pico-8 play session: mixed d-pad (fixed 12-tick cycle), after a click and taps of 🅾, ❎, 🅾+❎, 🅾 in the second before t = 0

[t = 1 s] mixed d-pad (1.2s cycle ×~1): → ← ↑ ↓ + 🅾/❎ taps, ~1s
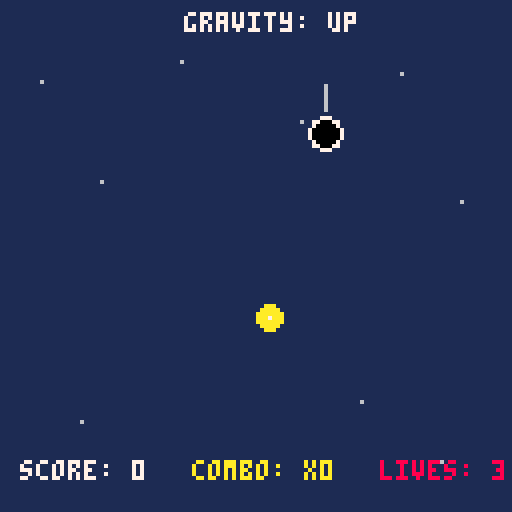
[t = 2 s] mixed d-pad (1.2s cycle ×~1): → ← ↑ ↓ + 🅾/❎ taps, ~2s
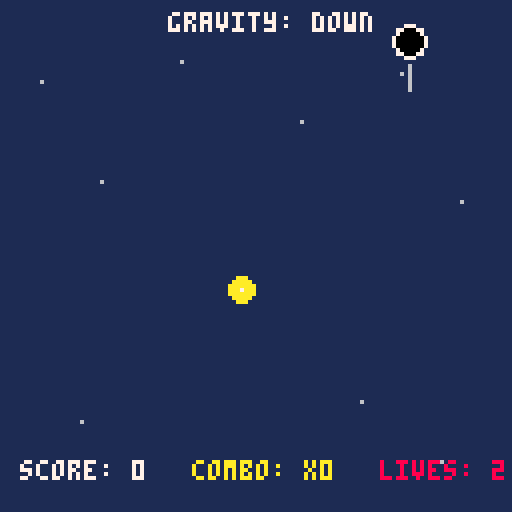
[t = 4 s] mixed d-pad (1.2s cycle ×~3): → ← ↑ ↓ + 🅾/❎ taps, ~4s
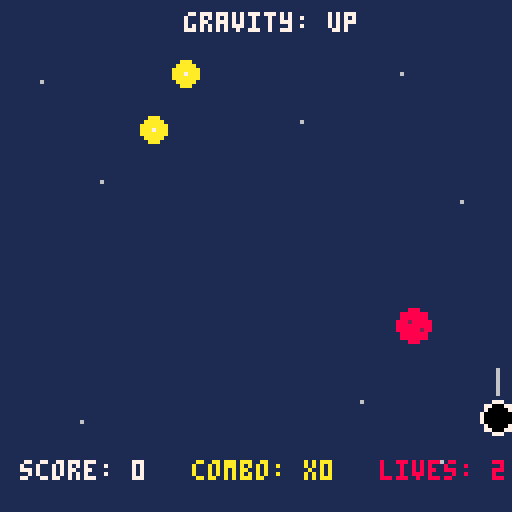
[t = 6 s] mixed d-pad (1.2s cycle ×~5): → ← ↑ ↓ + 🅾/❎ taps, ~6s
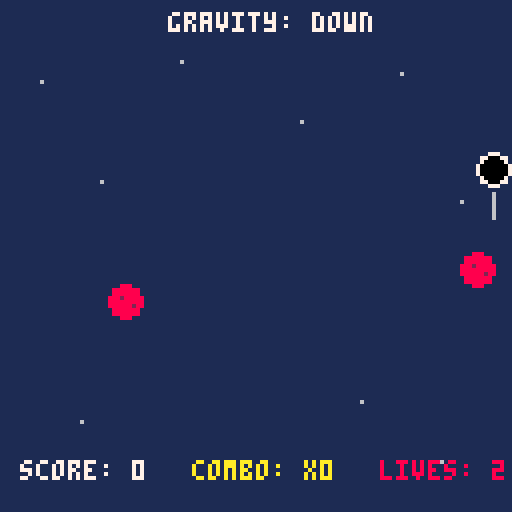
[t = 8 s] mixed d-pad (1.2s cycle ×~6): → ← ↑ ↓ + 🅾/❎ taps, ~8s
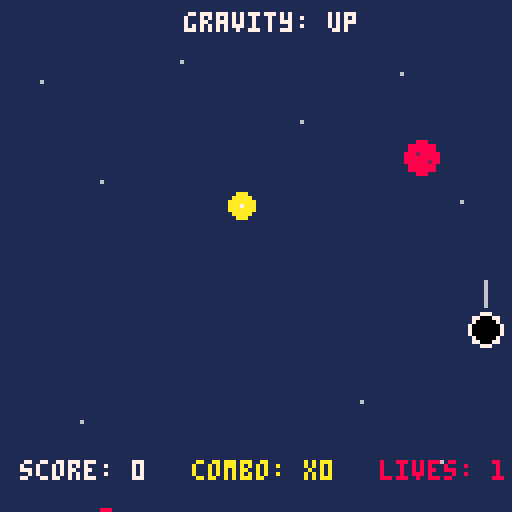

pico-8 cartridge
version 43
__lua__
function _init()
 player={x=64,y=64,vx=0,vy=0,r=4}
 objects={}
 gravity=1
 score=0
 combo=0
 lives=3
 spawn_timer=30
 gravity_timer=180
 game_over=false
 game_started=false
end

-- update the game every frame
function _update()

 -- title screen
 if not game_started then
  if btnp(5) then
   game_started=true
  end
  return
 end

 -- restart after game over
 if game_over then
  if btnp(5) then _init() end
  return
 end

 -- move player left and right
 if btn(0) then player.vx-=.15 end
 if btn(1) then player.vx+=.15 end

 -- press x to flip gravity so the player can change where to move
 if btnp(5) then
  gravity=-gravity
  sfx(3)
 end

 -- apply gravity and move the player
 player.vy+=.08*gravity -- changing the vertical speed
 player.x+=player.vx
 player.y+=player.vy
 player.vx*=.9

 -- keep player on screen so they don't fall off the screen
 if player.x<4 then player.x=4 player.vx=-player.vx end
 if player.x>124 then player.x=124 player.vx=-player.vx end

 -- gravity randomly flips on its own to add variability
 gravity_timer-=1
 if gravity_timer<=0 then
  gravity=-gravity
  gravity_timer=150+rnd(120)
  sfx(3)
 end

 -- create new objects basically make the object a star then randomly change it to make it a meteor
 spawn_timer-=1 -- countdown the object (meteor and star)
 if spawn_timer<=0 then
  local kind="star" 

  -- more meteors appear as the score increases
  local meteor_chance=.4+score/100
  if meteor_chance>.6 then meteor_chance=.6 end

  if rnd(1)<meteor_chance then kind="meteor" end
	-- random position for the object
  add(objects,{x=rnd(120)+4,y=rnd(80)+20,vx=rnd(1)-.5,vy=0,kind=kind})

  -- objects spawn faster as the score increases
  spawn_timer=35-score/5
  if spawn_timer<10 then spawn_timer=10 end
 end

 -- move objects and apply gravity to those objects
 for o in all(objects) do
  o.vy+=.05*gravity
  o.x+=o.vx
  o.y+=o.vy

  -- check if an object hits the player
  local dx=o.x-player.x
  local dy=o.y-player.y
  local distance=sqrt(dx*dx+dy*dy)

  if distance<7 then

   -- stars give points
   if o.kind=="star" then
    score+=1
    combo+=1
    sfx(1)

    -- every 5 stars gives a bonus
    if combo%5==0 then
     score+=5
     sfx(4)
    end

   -- meteors take away a life
   else
    lives-=1
    combo=0
    player.vy=-2*gravity
    sfx(2)
   end

   del(objects,o)
  end

  -- remove objects that leave the screen
  if o.y>140 or o.y<-10 or o.x>140 or o.x<-10 then
   del(objects,o)
  end
 end

 -- keep player inside the top and bottom of the screen
 if player.y>124 then
  player.y=124
  player.vy=-3
 end
 if player.y<4 then
  player.y=4
  player.vy=3
 end
 -- end the game when all lives are gone
 if lives<=0 then
  game_over=true
  sfx(5)
 end
end

-- draw everything on the screen
function _draw()
 cls(1)

 -- title screen so player knows what to do
 if not game_started then
  print("gravity panic",38,15,7)
  print("gravity is broken!",34,25,8)

  print("arrow keys: move",30,42,7)
  print("x: flip gravity",32,51,7)

  -- explain stars and meteors
  circfill(20,65,3,10)
  print("collect stars = score",28,62,10)

  circfill(20,75,4,8)
  print("avoid meteors = lose life",28,72,8)

  -- explain the combo system
  print("combo = stars in a row",28,86,7)
  print("5 combo = +5 bonus!",34,95,10)

  print("press ❎ to start",35,112,7)
  return
 end

 -- draw background stars to make it look like space
 pset(10,20,6)
 pset(25,45,6)
 pset(45,15,6)
 pset(75,30,6)
 pset(100,18,6)
 pset(115,50,6)
 pset(20,105,6)
 pset(90,100,6)
 pset(110,115,6)

 -- showing the current gravity direction 
 if gravity==1 then
  print("gravity: down",42,3,7)
 else
  print("gravity: up",46,3,7)
 end

 -- draw stars and meteors to make it look pretty and cool
 for o in all(objects) do
  if o.kind=="star" then
   circfill(o.x,o.y,3,10)
   pset(o.x,o.y,7)
  else
   circfill(o.x,o.y,4,8)
   pset(o.x-1,o.y-1,2)
   pset(o.x+2,o.y+1,2)
  end
 end

 -- drawing the player
 circfill(player.x,player.y,player.r,0)
 circ(player.x,player.y,player.r,7)

 -- player needs to see where the gravity is pointing or else they're cooked
 if gravity==1 then
  line(player.x,player.y+6,player.x,player.y+12,6)
 else
  line(player.x,player.y-6,player.x,player.y-12,6)
 end

 -- display score, combo, and lives
 print("score: "..score,5,115,7)
 print("combo: x"..combo,48,115,10)
 print("lives: "..lives,95,115,8)

 -- game over screen
 if game_over then
  rectfill(25,45,103,83,0)
  rect(25,45,103,83,7)
  print("gravity broke",36,52,8)
  print("score: "..score,45,63,7)
  print("combo: x"..combo,43,71,10)
  print("press x",45,76,7)
 end
end
__gfx__
00000000000000000000000000000000000000000000000000000000000000000000000000000000000000000000000000000000000000000000000000000000
00000000000000000000000000000000000000000000000000000000000000000000000000000000000000000000000000000000000000000000000000000000
00700700000000000000000000000000000000000000000000000000000000000000000000000000000000000000000000000000000000000000000000000000
00077000000000000000000000000000000000000000000000000000000000000000000000000000000000000000000000000000000000000000000000000000
00077000000000000000000000000000000000000000000000000000000000000000000000000000000000000000000000000000000000000000000000000000
00700700000000000000000000000000000000000000000000000000000000000000000000000000000000000000000000000000000000000000000000000000
